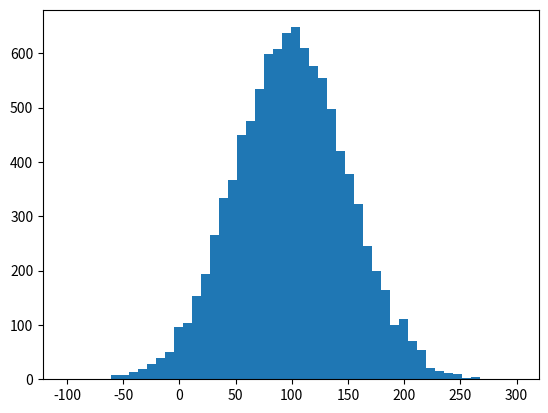

The script that saved this image:
import numpy as np
import matplotlib.pyplot as plt

incomes = np.random.normal(100.0, 50.0, 10000)

plt.hist(incomes, 50)
plt.show()
print(incomes.std())
print(incomes.var())